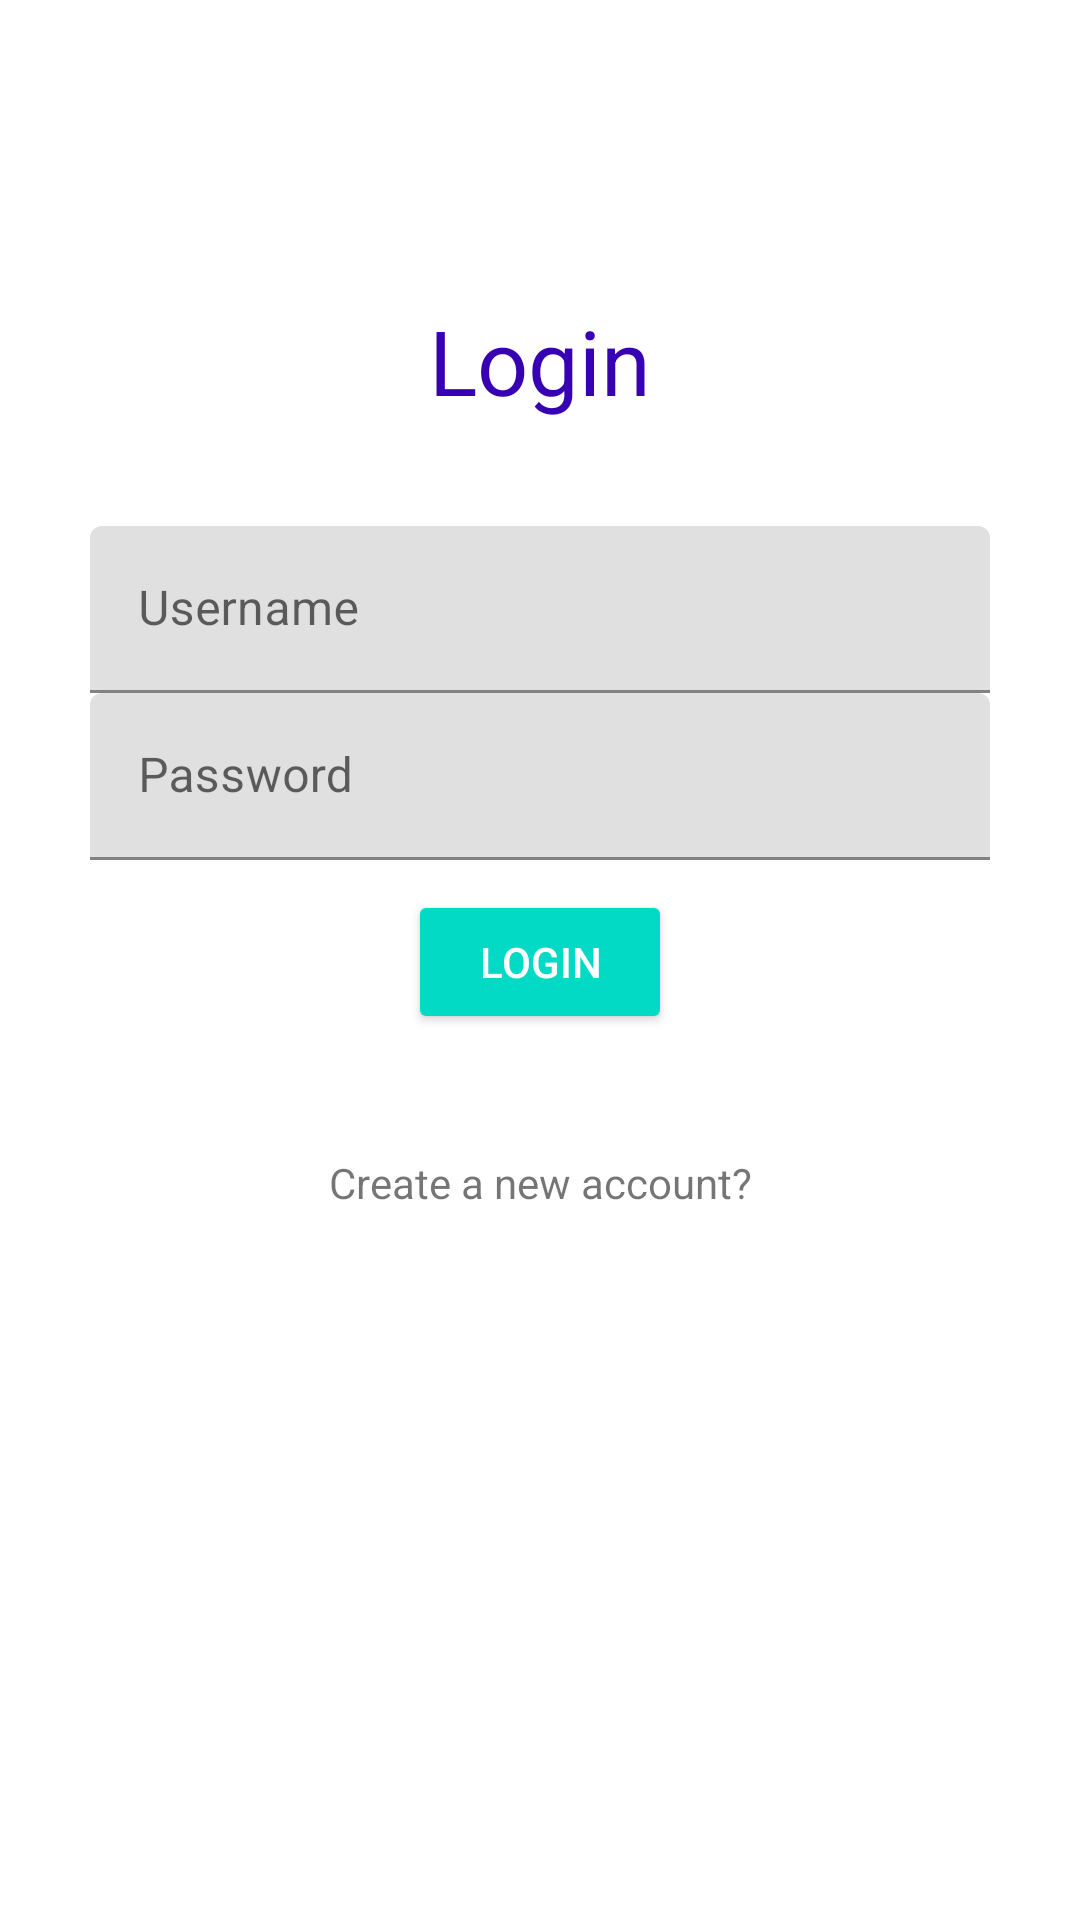

Android layout source for this screen:
<!-- AndroidManifest.xml: application theme Theme.FaisalUAS -->
<!-- res/layout/activity_login.xml -->
<?xml version="1.0" encoding="utf-8"?>
<androidx.constraintlayout.widget.ConstraintLayout xmlns:android="http://schemas.android.com/apk/res/android"
    android:layout_width="match_parent"
    android:layout_height="match_parent"
    xmlns:app="http://schemas.android.com/apk/res-auto"
    xmlns:tools="http://schemas.android.com/tools"
    tools:context=".Login">

    <TextView
        android:id="@+id/textView"
        android:layout_width="match_parent"
        android:layout_height="wrap_content"
        android:layout_marginTop="100dp"
        android:fontFamily="sans-serif"
        android:gravity="center"
        android:text="@string/login"
        android:textColor="@color/purple_700"
        android:textSize="30sp"
        app:layout_constraintEnd_toEndOf="parent"
        app:layout_constraintHorizontal_bias="0.0"
        app:layout_constraintStart_toStartOf="parent"
        app:layout_constraintTop_toTopOf="parent"
        tools:targetApi="jelly_bean" />

    <androidx.constraintlayout.widget.ConstraintLayout
        android:layout_width="match_parent"
        android:layout_height="wrap_content"
        app:layout_constraintBottom_toBottomOf="parent"
        app:layout_constraintTop_toTopOf="parent"
        app:layout_constraintVertical_bias="0.426"
        tools:layout_editor_absoluteX="0dp">

        <com.google.android.material.textfield.TextInputLayout
            android:id="@+id/textInputLayoutUsername"
            android:layout_width="match_parent"
            android:layout_height="wrap_content"
            android:layout_marginLeft="30dp"
            android:layout_marginRight="30dp"
            android:hint="@string/username"
            app:layout_constraintEnd_toEndOf="parent"
            app:layout_constraintHorizontal_bias="0.0"
            app:layout_constraintStart_toStartOf="parent"
            app:layout_constraintTop_toTopOf="parent">

            <com.google.android.material.textfield.TextInputEditText
                android:id="@+id/username"
                android:layout_width="match_parent"
                android:layout_height="wrap_content"
                android:drawableEnd="@drawable/ice_user"
                android:fontFamily="sans-serif"
                tools:targetApi="jelly_bean" />
        </com.google.android.material.textfield.TextInputLayout>

        <com.google.android.material.textfield.TextInputLayout
            android:id="@+id/textInputLayoutPassword"
            android:layout_width="match_parent"
            android:layout_height="wrap_content"
            android:layout_marginLeft="30dp"
            android:layout_marginRight="30dp"
            android:hint="@string/password"
            app:layout_constraintTop_toBottomOf="@+id/textInputLayoutUsername"
            tools:layout_editor_absoluteX="0dp">

            <com.google.android.material.textfield.TextInputEditText
                android:id="@+id/password"
                android:layout_width="match_parent"
                android:layout_height="wrap_content"
                android:drawableEnd="@drawable/ic_lock"
                android:fontFamily="sans-serif"
                tools:targetApi="jelly_bean" />
        </com.google.android.material.textfield.TextInputLayout>

        <ProgressBar
            android:id="@+id/progress"
            android:layout_width="wrap_content"
            android:layout_height="wrap_content"
            android:visibility="gone"
            app:layout_constraintEnd_toEndOf="parent"
            app:layout_constraintStart_toStartOf="parent"
            app:layout_constraintTop_toBottomOf="@+id/textInputLayoutPassword" />

        <Button
            android:id="@+id/buttonLogin"
            style="@style/Widget.AppCompat.Button.Colored"
            android:layout_width="wrap_content"
            android:layout_height="wrap_content"
            android:layout_marginTop="10dp"
            android:text="@string/login"
            app:layout_constraintEnd_toEndOf="parent"
            app:layout_constraintStart_toStartOf="parent"
            app:layout_constraintTop_toBottomOf="@+id/progress" />

        <TextView
            android:id="@+id/signUpText"
            android:layout_width="wrap_content"
            android:layout_height="wrap_content"
            android:layout_marginTop="40dp"
            android:fontFamily="sans-serif"
            android:text="@string/signuphere"
            app:layout_constraintEnd_toEndOf="parent"
            app:layout_constraintStart_toStartOf="parent"
            app:layout_constraintTop_toBottomOf="@+id/buttonLogin"
            tools:targetApi="jelly_bean" />
    </androidx.constraintlayout.widget.ConstraintLayout>

</androidx.constraintlayout.widget.ConstraintLayout>
<!-- resources referenced by this layout -->
<resources>
  <string name="login">Login</string>
  <string name="password">Password</string>
  <string name="signuphere">Create a new account?</string>
  <string name="username">Username</string>
  <style name="Theme.FaisalUAS" parent="Theme.MaterialComponents.DayNight.DarkActionBar">
          
          <item name="colorPrimary">@color/purple_500</item>
          <item name="colorPrimaryVariant">@color/purple_700</item>
          <item name="colorOnPrimary">@color/white</item>
          
          <item name="colorSecondary">@color/teal_200</item>
          <item name="colorSecondaryVariant">@color/teal_700</item>
          <item name="colorOnSecondary">@color/black</item>
          
          <item name="android:statusBarColor" tools:targetApi="l">?attr/colorPrimaryVariant</item>
          
      </style>
  <!-- not gathered from this repository: default colours our renderer supplied (Android Studio template values) -->
  <color name="purple_500">#FF6200EE</color>
  <color name="purple_700">#FF3700B3</color>
  <color name="teal_200">#FF03DAC5</color>
  <color name="teal_700">#FF018786</color>
  <color name="black">#FF000000</color>
  <color name="white">#FFFFFFFF</color>
</resources>
